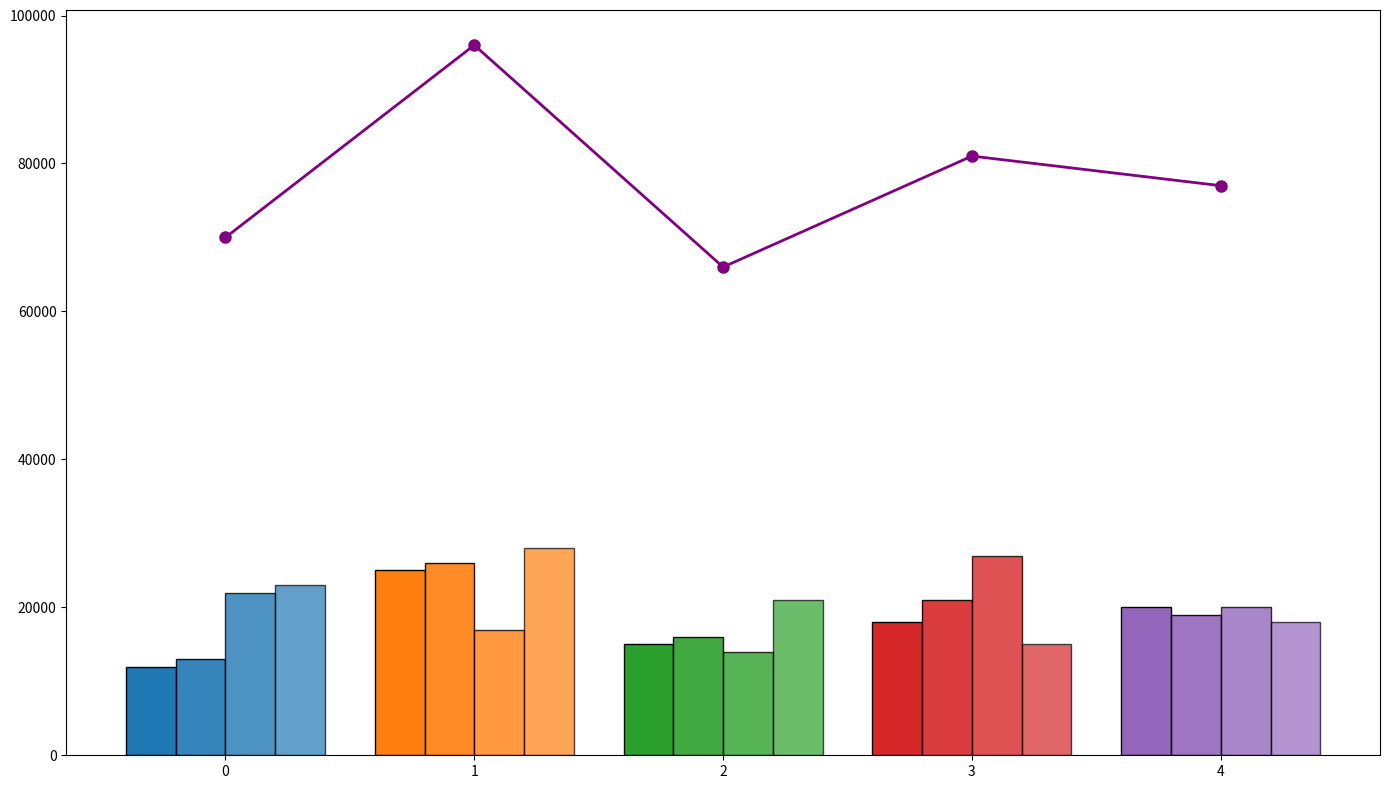

Recreate this plot in Python.
import matplotlib.pyplot as plt
import numpy as np

campaigns = ['Social Media', 'TV Ads', 'Email Marketing', 'Billboards', 'Trade Shows']

Q1_sales = np.array([12000, 25000, 15000, 18000, 20000])
Q2_sales = np.array([13000, 26000, 16000, 21000, 19000])
Q3_sales = np.array([22000, 17000, 14000, 27000, 20000])
Q4_sales = np.array([23000, 28000, 21000, 15000, 18000])

colors_campaigns = ['#1f77b4', '#ff7f0e', '#2ca02c', '#d62728', '#9467bd']

fig, ax = plt.subplots(figsize=(14, 8))

bar_width = 0.2
positions = np.arange(len(campaigns))

ax.bar(positions - 1.5*bar_width, Q1_sales, width=bar_width, color=colors_campaigns, edgecolor='black')
ax.bar(positions - 0.5*bar_width, Q2_sales, width=bar_width, color=colors_campaigns, edgecolor='black', alpha=0.9)
ax.bar(positions + 0.5*bar_width, Q3_sales, width=bar_width, color=colors_campaigns, edgecolor='black', alpha=0.8)
ax.bar(positions + 1.5*bar_width, Q4_sales, width=bar_width, color=colors_campaigns, edgecolor='black', alpha=0.7)

total_sales = Q1_sales + Q2_sales + Q3_sales + Q4_sales
ax.plot(positions, total_sales, color='purple', marker='o', linestyle='-', linewidth=2, markersize=8)

plt.tight_layout()
plt.show()
